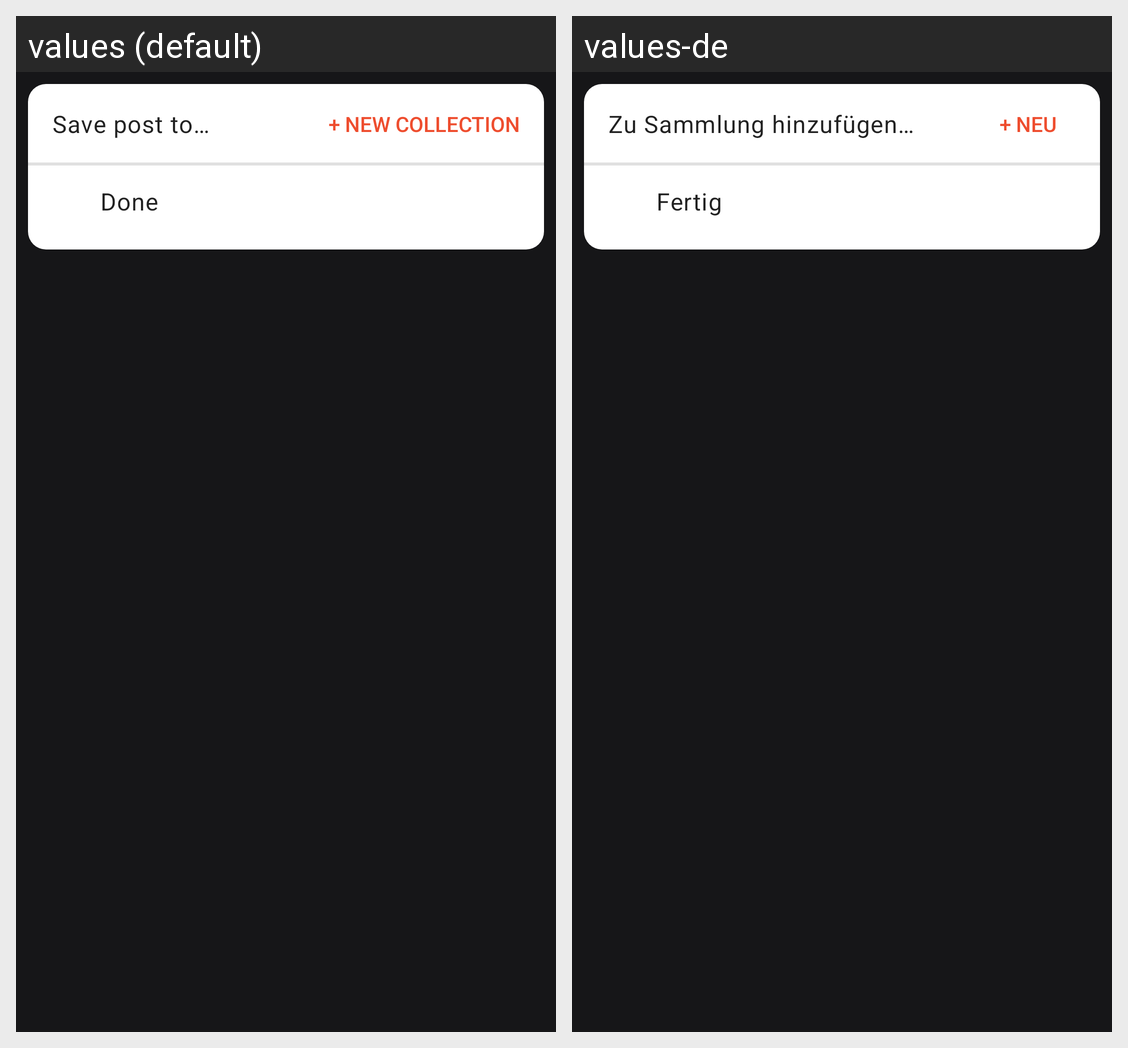

Strings drawn on this Android screen and how each of the app's shown locales translates them:
Android screen res/layout/dialog_collections.xml rendered under 2 locales, left to right: values (default), values-de. Device: Nexus 5 (rendered at 1080×1920; each locale shown at half size, 540×960, under a caption strip naming it); theme AppTheme.Orange.NoActionBar.
Strings drawn on this screen, with the default value and each locale's value (text and hints the layout hard-codes, and strings that could not be matched under every locale, appear in the picture but are not listed):

collections_save_to
  values: Save post to…
  values-de: Zu Sammlung hinzufügen…

collections_new
  values: + New Collection
  values-de: + Neu

collections_done
  values: Done
  values-de: Fertig
